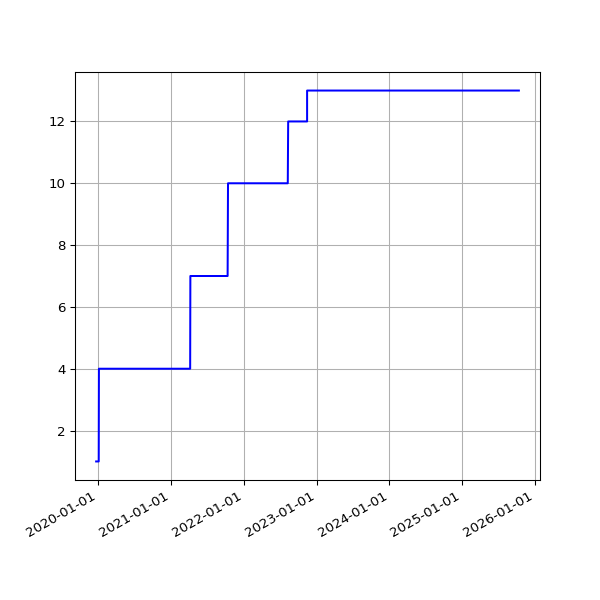

Source data for this figure (header and first rows):
date, value
2019-12-21 04:35:06 +0000, 1
2019-12-21 16:44:47 +0000, 1
2019-12-22 05:06:59 +0000, 1
2019-12-22 16:50:14 +0000, 1
2019-12-23 04:41:15 +0000, 1
2019-12-23 16:54:49 +0000, 1
2019-12-24 04:35:25 +0000, 1
2019-12-24 16:52:09 +0000, 1
2019-12-25 04:34:58 +0000, 1
2019-12-25 16:41:58 +0000, 1
2019-12-26 04:36:00 +0000, 1
2019-12-26 17:07:04 +0000, 1
2019-12-27 04:38:21 +0000, 1
2019-12-27 16:43:40 +0000, 1
2019-12-28 04:45:37 +0000, 1
2019-12-28 16:47:43 +0000, 1
2019-12-29 04:13:16 +0000, 1
2019-12-29 17:19:36 +0000, 1
2019-12-30 04:14:07 +0000, 1
2019-12-30 16:40:30 +0000, 1
2019-12-31 04:16:11 +0000, 1
2019-12-31 16:10:30 +0000, 1
2020-01-01 04:12:05 +0000, 1
2020-01-01 17:07:57 +0000, 1
2020-01-02 04:16:54 +0000, 1
2020-01-02 16:33:23 +0000, 1
2020-01-03 04:23:15 +0000, 1
2020-01-03 16:02:19 +0000, 1
2020-01-04 04:23:36 +0000, 4
2020-01-04 17:04:28 +0000, 4
2020-01-05 04:20:14 +0000, 4
2020-01-05 17:28:22 +0000, 4
2020-01-06 04:26:22 +0000, 4
2020-01-06 16:08:05 +0000, 4
2020-01-07 04:23:03 +0000, 4
2020-01-07 16:03:08 +0000, 4
2020-01-08 04:18:58 +0000, 4
2020-01-08 16:26:56 +0000, 4
2020-01-09 04:20:13 +0000, 4
2020-01-09 15:33:40 +0000, 4
2020-01-10 04:25:20 +0000, 4
2020-01-10 15:56:36 +0000, 4
2020-01-11 04:24:37 +0000, 4
2020-01-11 18:48:48 +0000, 4
2020-01-12 04:19:35 +0000, 4
2020-01-12 18:40:57 +0000, 4
2020-01-13 04:24:38 +0000, 4
2020-01-13 16:12:39 +0000, 4
2020-01-14 04:20:41 +0000, 4
2020-01-14 16:23:56 +0000, 4
2020-01-15 04:23:09 +0000, 4
2020-01-15 16:22:56 +0000, 4
2020-01-16 04:27:24 +0000, 4
2020-01-16 15:56:23 +0000, 4
2020-01-17 04:18:22 +0000, 4
2020-01-17 16:19:59 +0000, 4
2020-01-18 04:25:36 +0000, 4
2020-01-18 19:55:28 +0000, 4
2020-01-19 03:53:12 +0000, 4
2020-01-19 20:34:44 +0000, 4
... 2,066 more rows
